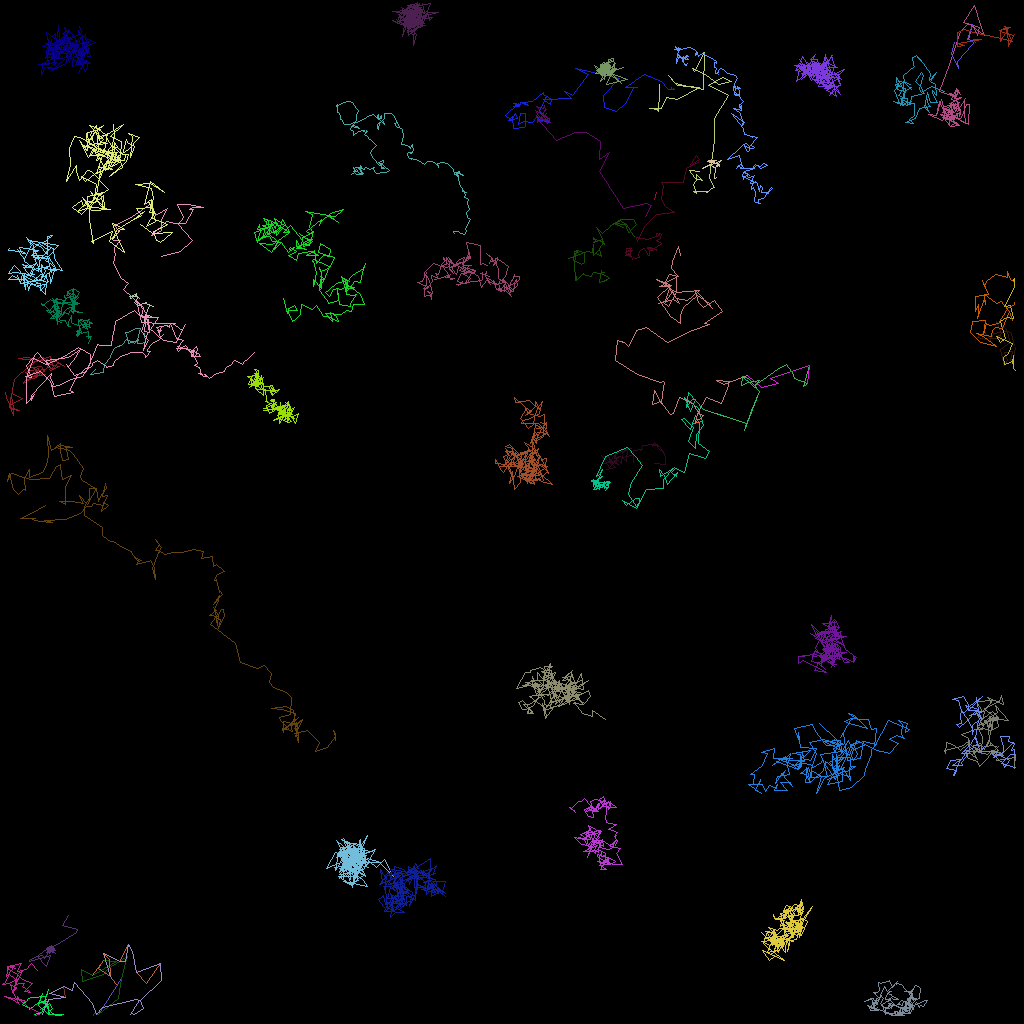

The file beside this chart, header and first rows:
traj_idx, frame, x, y, z
6, 0, 82.02, 24.05, 0.0
6, 1, 81.74, 24.88, 0.0
300, 10, 73.27, 17.49, 0.0
15, 0, 18.85, 39.49, 0.0
15, 1, 18.17, 39.22, 0.0
15, 2, 18.19, 39.32, 0.0
15, 3, 18.51, 39.68, 0.0
15, 4, 18.47, 39.51, 0.0
15, 5, 18.06, 40, 0.0
15, 6, 18.09, 39.93, 0.0
15, 7, 18.01, 39.9, 0.0
15, 8, 18.01, 39.7, 0.0
15, 9, 18.21, 39.06, 0.0
15, 10, 18.57, 38.12, 0.0
15, 11, 19.09, 38.21, 0.0
15, 12, 18.13, 37.84, 0.0
15, 13, 18.24, 37.73, 0.0
15, 14, 17.8, 37.83, 0.0
15, 15, 17.22, 38.06, 0.0
15, 16, 16.92, 37.84, 0.0
15, 17, 16.72, 37.81, 0.0
15, 18, 17.09, 37.28, 0.0
15, 19, 17.08, 36.95, 0.0
15, 20, 16.31, 37.03, 0.0
15, 21, 16.5, 36.88, 0.0
15, 22, 17, 36.67, 0.0
15, 23, 16.94, 37.02, 0.0
15, 24, 16.83, 36.94, 0.0
15, 25, 17.12, 36.99, 0.0
15, 26, 17.35, 37.23, 0.0
15, 27, 16.93, 36.97, 0.0
15, 28, 16.09, 36.99, 0.0
15, 29, 16.4, 37.19, 0.0
15, 30, 16.29, 37.25, 0.0
302, 16, 126.9, 43.39, 0.0
302, 17, 126.7, 44.71, 0.0
302, 18, 126.3, 44.95, 0.0
302, 19, 126.4, 43.91, 0.0
302, 20, 125.4, 43.98, 0.0
302, 21, 125.8, 44.98, 0.0
302, 22, 125.5, 45.57, 0.0
302, 23, 125, 43.67, 0.0
302, 24, 126, 42.93, 0.0
302, 25, 126.2, 42.8, 0.0
302, 26, 125.7, 41.07, 0.0
302, 27, 124.5, 40.15, 0.0
302, 28, 125.1, 41.61, 0.0
302, 29, 124.7, 41.95, 0.0
302, 30, 125, 41.93, 0.0
302, 31, 125.4, 42.59, 0.0
302, 32, 124.8, 42.19, 0.0
302, 33, 123.6, 42.2, 0.0
302, 34, 123, 41.38, 0.0
302, 35, 122.2, 42.11, 0.0
302, 36, 123.8, 42.49, 0.0
302, 37, 124.2, 41.61, 0.0
302, 38, 125.9, 41.34, 0.0
302, 39, 126.4, 41.61, 0.0
302, 40, 126.7, 43.13, 0.0
33, 0, 80.59, 27.04, 0.0
... 5,987 more rows
